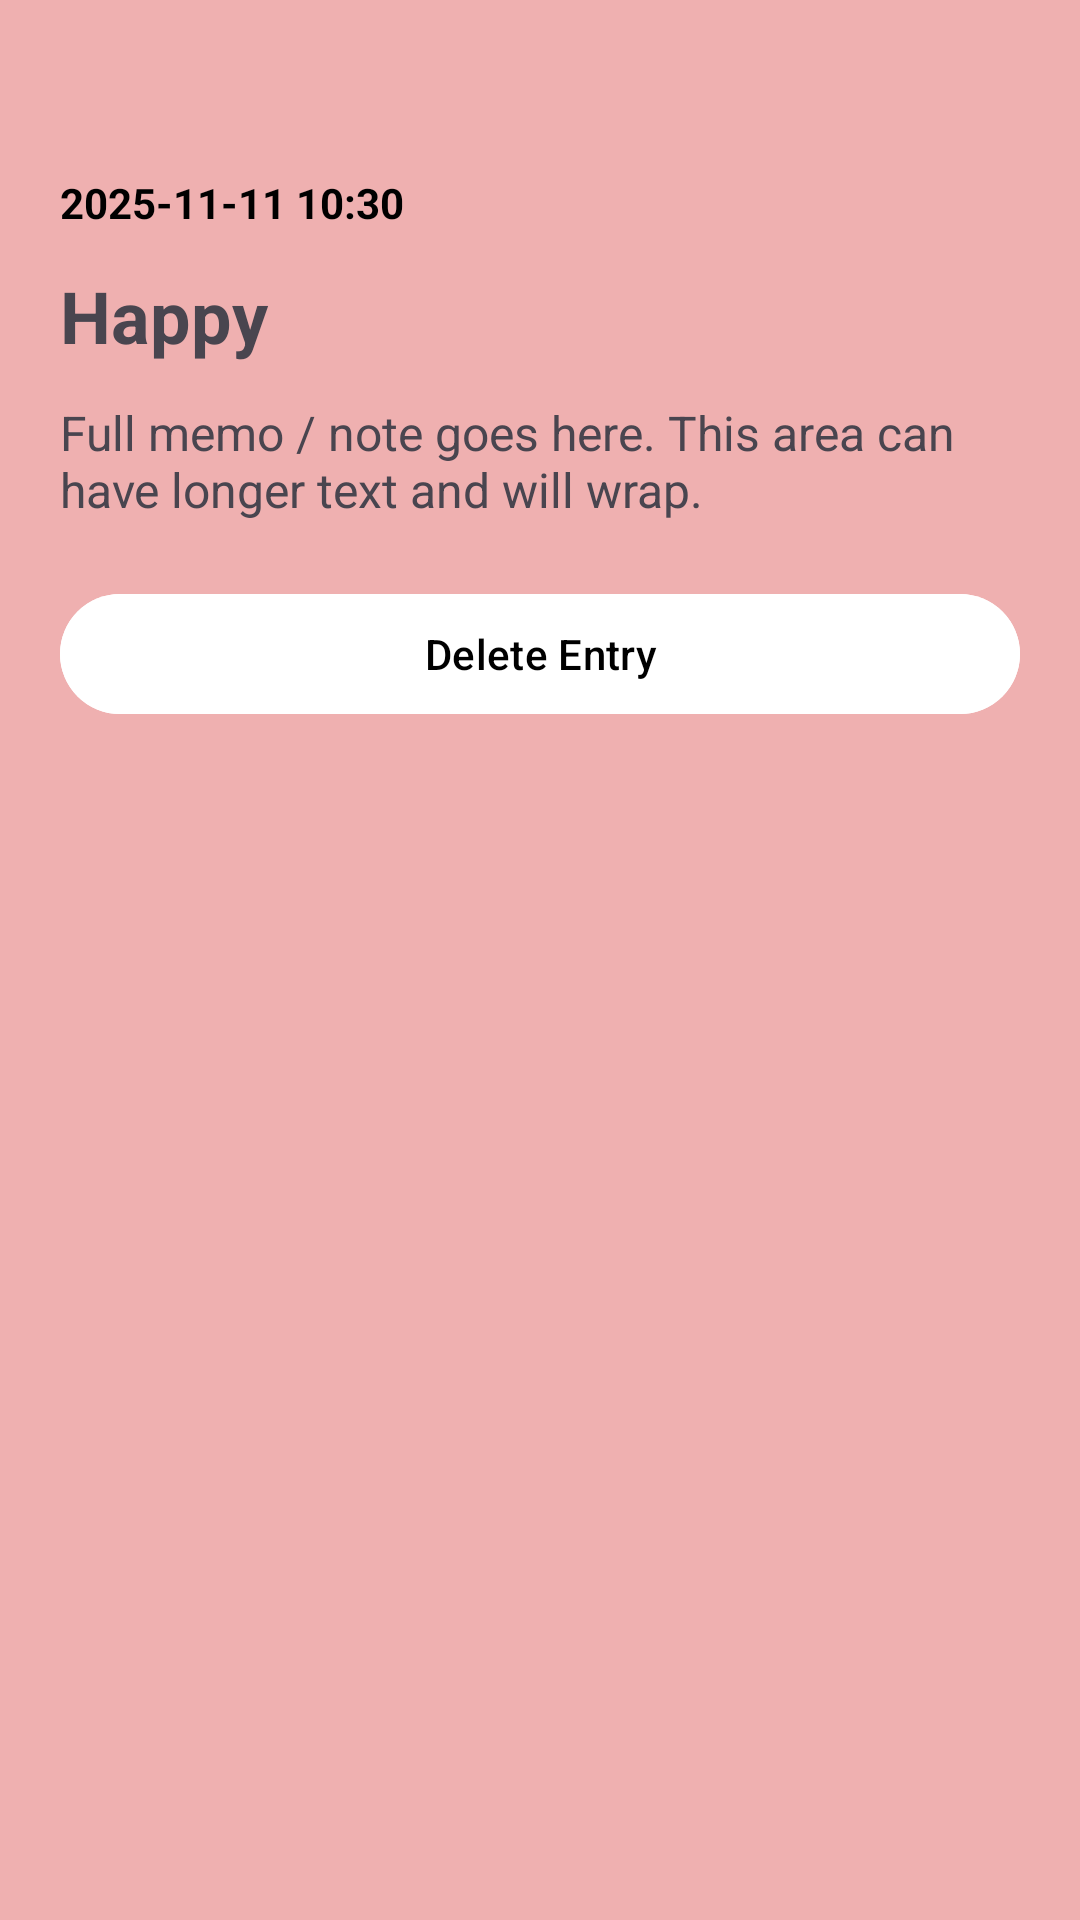

Reconstruct the res/layout file that produces this screen, plus the resources it refers to.
<!-- AndroidManifest.xml: application theme Theme.EmotionDiaryApp -->
<!-- res/layout/activity_emotion_details.xml -->
<?xml version="1.0" encoding="utf-8"?>
<ScrollView
    xmlns:android="http://schemas.android.com/apk/res/android"
    xmlns:app="http://schemas.android.com/apk/res-auto"
    android:layout_width="match_parent"
    android:layout_height="match_parent"
    android:background="#EFB0B0"
    android:padding="20dp">

    <LinearLayout
        android:layout_width="match_parent"
        android:layout_height="wrap_content"
        android:orientation="vertical">

        
        <ImageView
            android:id="@+id/imgBack"
            android:layout_width="26dp"
            android:layout_height="26dp"
            android:src="@drawable/baseline_arrow_back_24"
            app:contentDescription="Back"
            android:layout_marginBottom="12dp"
            android:clickable="true"
            android:focusable="true"/>

        
        <TextView
            android:id="@+id/textViewDate"
            android:layout_width="wrap_content"
            android:layout_height="wrap_content"
            android:text="2025-11-11 10:30"
            android:textStyle="bold"
            android:textColor="@color/black"
            android:textSize="14sp"
            android:layout_marginBottom="12dp"/>

        
        <TextView
            android:id="@+id/textViewEmotion"
            android:layout_width="match_parent"
            android:layout_height="wrap_content"
            android:text="Happy"
            android:textSize="24sp"
            android:textStyle="bold"
            android:layout_marginBottom="12dp"/>

        
        <TextView
            android:id="@+id/textViewNote"
            android:layout_width="match_parent"
            android:layout_height="wrap_content"
            android:text="Full memo / note goes here. This area can have longer text and will wrap."
            android:textSize="16sp"
            android:layout_marginBottom="20dp"/>

        
        <com.google.android.material.button.MaterialButton
            android:id="@+id/btnDelete"
            android:layout_width="match_parent"
            android:layout_height="wrap_content"
            android:backgroundTint="@color/white"
            android:textColor="@color/black"
            android:text="Delete Entry"/>

    </LinearLayout>
</ScrollView>
<!-- resources referenced by this layout -->
<resources>
  <style name="Theme.EmotionDiaryApp" parent="Base.Theme.EmotionDiaryApp" />
  <style name="Base.Theme.EmotionDiaryApp" parent="Theme.Material3.DayNight.NoActionBar">
          
          
      </style>
  <!-- not gathered from this repository: default colours our renderer supplied (Android Studio template values) -->
  <color name="black">#FF000000</color>
  <color name="white">#FFFFFFFF</color>
</resources>
